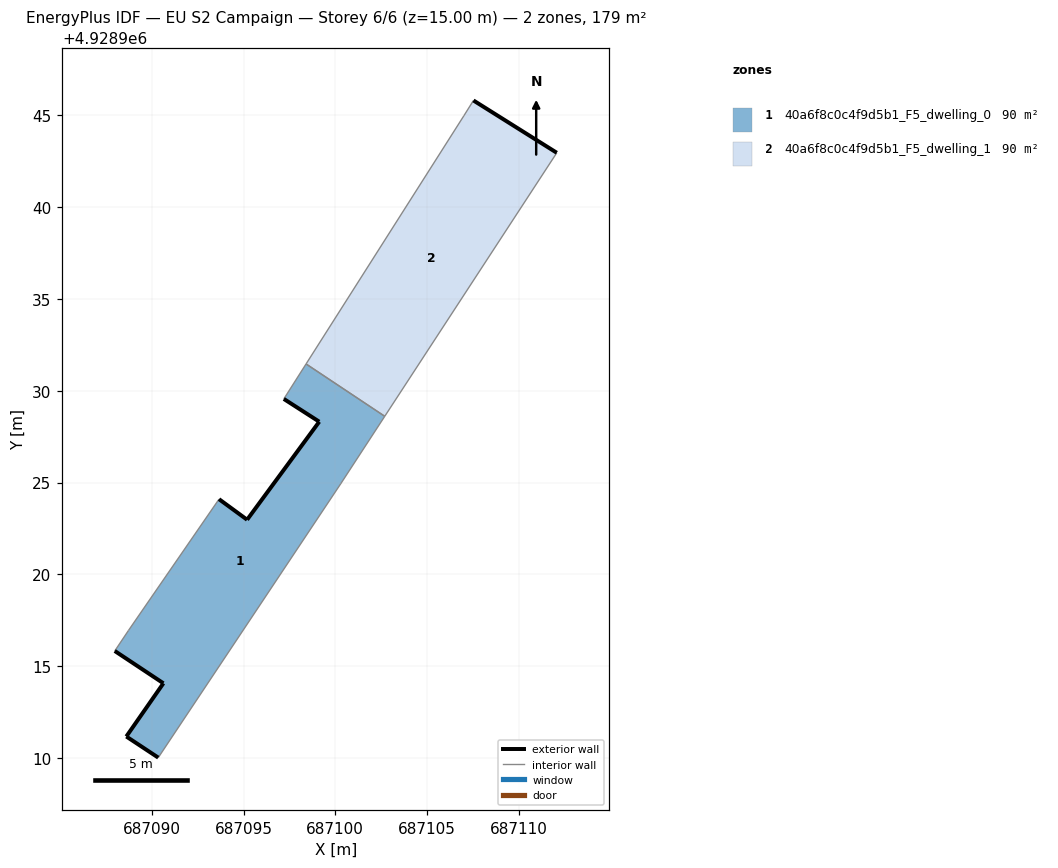
=== STOREY PLAN SPEC (per zone: floor XY polygon, exterior-wall plan segments, windows/doors) ===
zone 1: 40a6f8c0c4f9d5b1_F5_dwelling_0  (89.7 m²)
  floor: (687090.36, 4928910.02) (687100.30, 4928924.94) (687102.69, 4928928.61) (687098.41, 4928931.46) (687097.20, 4928929.56) (687099.13, 4928928.32) (687095.20, 4928922.98) (687093.67, 4928924.10) (687088.74, 4928916.95) (687087.99, 4928915.83) (687090.64, 4928914.07) (687088.62, 4928911.17)
  exterior wall: (687090.36, 4928910.02) – (687088.62, 4928911.17)  [2.1 m]
  exterior wall: (687088.62, 4928911.17) – (687090.64, 4928914.07)  [3.5 m]
  exterior wall: (687090.64, 4928914.07) – (687087.99, 4928915.83)  [3.2 m]
  exterior wall: (687093.67, 4928924.10) – (687095.20, 4928922.98)  [1.9 m]
  exterior wall: (687095.20, 4928922.98) – (687099.13, 4928928.32)  [6.6 m]
  exterior wall: (687099.13, 4928928.32) – (687097.20, 4928929.56)  [2.3 m]
  interior walls: 6
zone 2: 40a6f8c0c4f9d5b1_F5_dwelling_1  (89.6 m²)
  floor: (687102.69, 4928928.61) (687112.07, 4928942.97) (687107.53, 4928945.82) (687107.01, 4928944.99) (687098.41, 4928931.46)
  exterior wall: (687107.53, 4928945.82) – (687112.07, 4928942.97)  [5.4 m]
  interior walls: 4

=== DERIVED (storey summary) ===
Building: EU S2 Campaign
Storey: 6 of 6  (floor level z = 15.00 m)
Storey gross floor area: 179.3 m²
Zones on this storey: 2
  - 40a6f8c0c4f9d5b1_F5_dwelling_0: floor 89.7 m²; exterior wall 19.6 m (58.9 m²); WWR 0.0%
  - 40a6f8c0c4f9d5b1_F5_dwelling_1: floor 89.6 m²; exterior wall 5.4 m (16.1 m²); WWR 0.0%
Zone adjacency (shared interzone walls):
  - 40a6f8c0c4f9d5b1_F5_dwelling_0 ↔ 40a6f8c0c4f9d5b1_F5_dwelling_1